4-way image classification set "LR" from GitHub (omarbesbes/RUnet); label vocabulary: berry, bird, dog, flower.

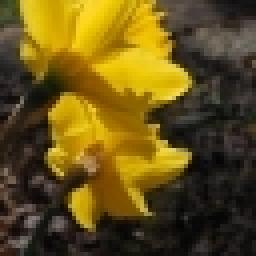
Label: flower

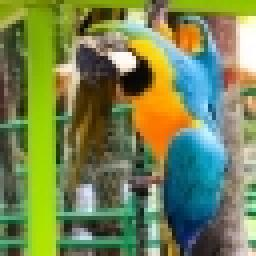
Label: bird

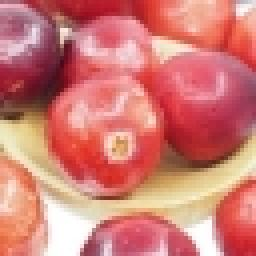
Label: berry

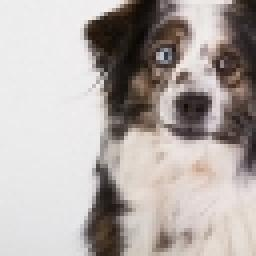
Label: dog

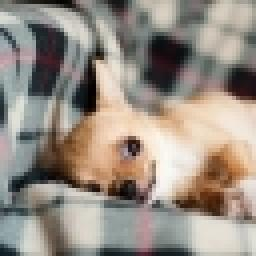
Label: dog

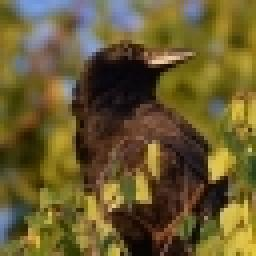
Label: bird
